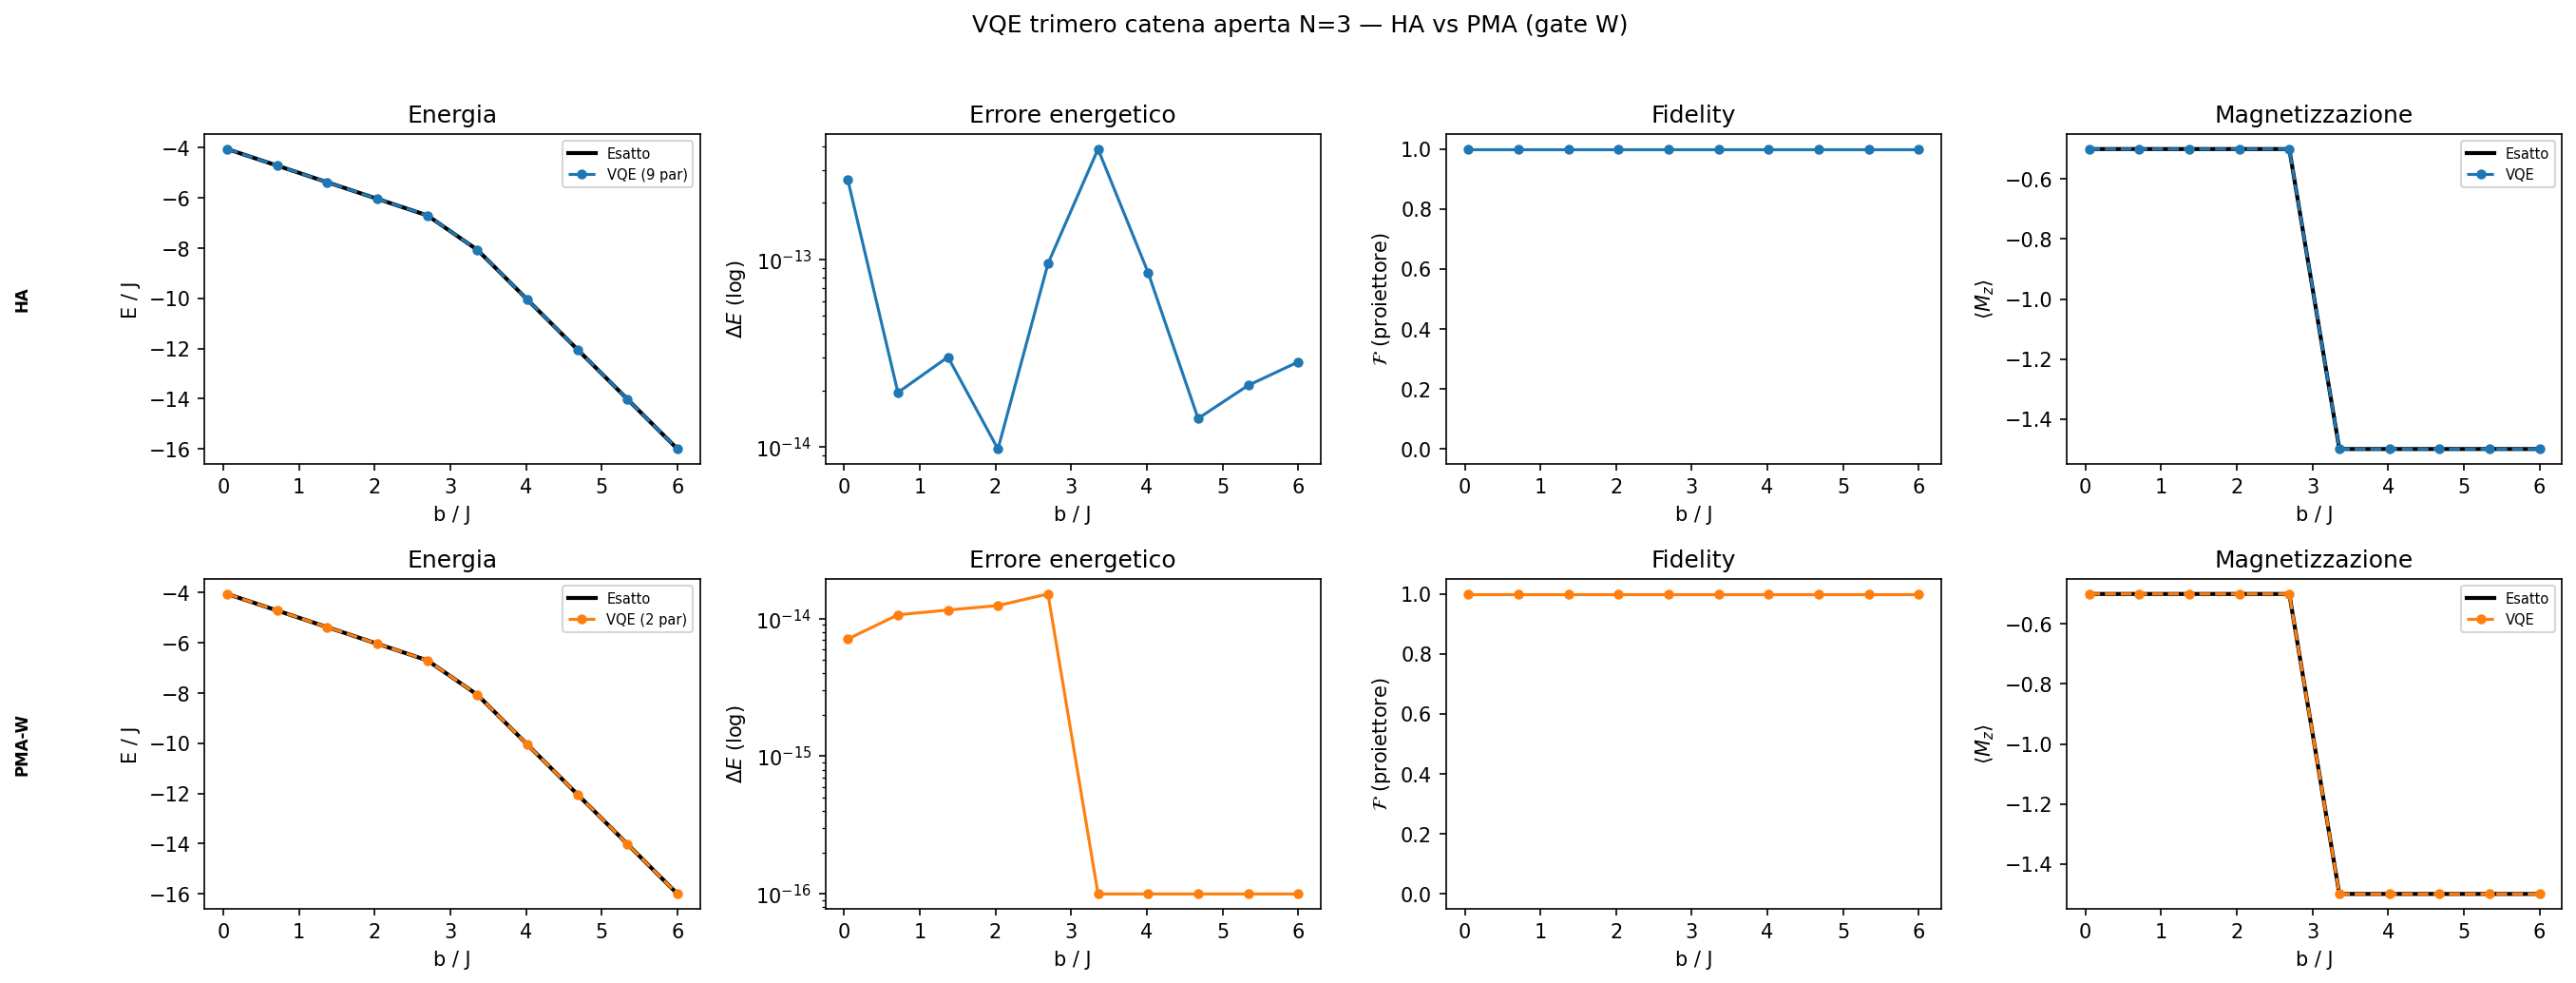

Reproduce this figure in Python.
"""
VQE per il trimero di spin-1/2 (N=3), catena aperta -- versione con gate
W_ij(theta) (mirror diretto di vqe_dimer.py, senza RBS).

Ansatz disponibili:
    HA  — hardware-efficient: n_local (Ry + CZ), reps=2, 9 parametri
    PMA — physically motivated "originale" (Crippa et al. 2021, come in
          vqe_dimer.py, NON la versione PMA-2q.3 con Ry indipendenti):
              gate W_ij(theta) = CNOT . (Ry(theta) x I) . CNOT
              stato iniziale dipendente dal campo (branching esplicito):
                b < b_c  -> stato di Kambe del blocco B, M=-1/2
                b >= b_c -> stato di Kambe del blocco A, M=-3/2 (|111>)
              layer di W_ij sui due legami fisici (12, 23): 2K parametri

Convenzione sito<->qubit: IDENTICA a trimer_chain_exact.py e vqe_trimer_chain.py
    site1 -> qubit 2, site2 -> qubit 1, site3 -> qubit 0
Bond fisici: bond12=(2,1), bond23=(1,0). Nessun bond31 (non esiste nella catena).

QUESTO E' IL MIRROR DIRETTO, PER LA CATENA, DEL PMA "ORIGINALE" DEL DIMERO
(vqe_dimer.py) -- serve come termine di paragone per il confronto successivo
con la versione RBS (vqe_trimer_chain.py, gia' validata) e con la versione
senza branching (vqe_trimer_chain_nobranch.py).

SCOPE: solo D=0, nessun termine DM (vedi nota di scope in
confronto_ansatz_entangler_trimero_catena.ipynb e trimer_chain_exact.py).
I file relativi al VQE con DM per la catena verranno prodotti separatamente
e non condizionano le scelte fatte qui.

Dipende da trimer_chain_exact.py.
"""

import numpy as np
from scipy.optimize import minimize
from qiskit.primitives import StatevectorEstimator
from qiskit.circuit.library import n_local
from qiskit.circuit import QuantumCircuit, ParameterVector
from qiskit.quantum_info import Statevector

from trimer_chain_exact import (
    trimer_hamiltonian, exact_sweep, critical_field,
    magnetization_operator, kambe_states, ground_state_projector,
)

BOND12 = (2, 1)   # sigma1.sigma2
BOND23 = (1, 0)   # sigma2.sigma3
# nessun BOND31: non esiste nella catena


# ================================================================== HA ansatz

def make_ha_ansatz(reps=2):
    """Ansatz hardware-efficient: Ry + CZ, 3*(reps+1) parametri."""
    return n_local(
        num_qubits=3,
        rotation_blocks="ry",
        entanglement_blocks="cz",
        entanglement="full",
        reps=reps,
        insert_barriers=False,
    )


# ================================================================== blocco W
# Mirror diretto di vqe_dimer.py: W_ij(theta) = CNOT . Ry(theta) . CNOT,
# NON il blocco RBS. Un solo parametro per blocco.

def w_block(qc, theta, q0, q1):
    qc.cx(q0, q1)
    qc.ry(theta, q0)
    qc.cx(q0, q1)


# ============================================================ stato iniziale
# Stessa logica di vqe_trimer_chain.py, riprodotta qui per rendere questo
# modulo autosufficiente dal punto di vista dell'ansatz (solo l'ansatz
# cambia, non la teoria del trimero).

def _select_target_block(J, b):
    """Per J>0 (unico caso con incrocio): b<b_c -> B, altrimenti A estremo."""
    bc = critical_field(J)
    if bc is None or b < bc:
        return "B", -0.5
    return "A", -1.5


def _prepare_initial_state(qc, block, M):
    """Banale (solo X) per A-estremo; generica (prepare_state) per B."""
    q_site1, q_site2, q_site3 = 2, 1, 0

    if block == "A" and M == -1.5:
        qc.x(q_site1); qc.x(q_site2); qc.x(q_site3)
        return "banale (solo X)"

    if block == "A" and M == 1.5:
        return "banale (nessuna porta, |000>)"

    vec = kambe_states()[(block, M)]
    qc.prepare_state(vec.tolist(), [0, 1, 2])
    return "generica (prepare_state, non gate-ottimizzata)"


# ================================================================== PMA ansatz

def make_pma_ansatz(J, b, K=1):
    """Ansatz PMA "originale" (mirror del dimero, gate W, con branching).

    Struttura:
        |Kambe(blocco,M)> -> [W_12(a_k), W_23(b_k)]_{k=1..K}

    Numero di parametri: 2K (nessun layer finale di Ry indipendenti --
    a differenza della versione RBS in vqe_trimer_chain.py).
    """
    block, M = _select_target_block(J, b)
    theta = ParameterVector("th", 2 * K)
    qc = QuantumCircuit(3)

    _prepare_initial_state(qc, block, M)

    idx = 0
    for _ in range(K):
        w_block(qc, theta[idx], *BOND12); idx += 1
        w_block(qc, theta[idx], *BOND23); idx += 1

    return qc


def make_pma_ansatz_forced(branch, K=1):
    """Come make_pma_ansatz, ma il ramo iniziale e' fissato indipendentemente
    da b (esperimento "cosa succede se si forza un ramo ovunque", mirror
    dell'analogo esperimento nel notebook del dimero e in vqe_trimer_ring_W.py).
    """
    theta = ParameterVector("th", 2 * K)
    qc = QuantumCircuit(3)
    q_site1, q_site2, q_site3 = 2, 1, 0

    if branch == "basso":
        vec = kambe_states()[("B", -0.5)]
        qc.prepare_state(vec.tolist(), [0, 1, 2])
    else:  # "alto" -> |111>
        qc.x(q_site1); qc.x(q_site2); qc.x(q_site3)

    idx = 0
    for _ in range(K):
        w_block(qc, theta[idx], *BOND12); idx += 1
        w_block(qc, theta[idx], *BOND23); idx += 1
    return qc


# ================================================================== self-test

def _self_test():
    """Verifica strutturale dell'ansatz PMA (gate W) prima di ogni ottimizzazione."""
    print("=" * 70)
    print("[self-test] ansatz PMA (W) a parametri nulli == stato di Kambe iniziale")
    J = 1.0
    bc = critical_field(J)
    max_err = 0.0
    for b in [0.5 * bc, 1.5 * bc]:
        block, M = _select_target_block(J, b)
        ansatz = make_pma_ansatz(J, b, K=1)
        sv0 = Statevector(ansatz.assign_parameters(
            np.zeros(ansatz.num_parameters))).data
        target = kambe_states()[(block, M)]
        overlap = np.vdot(sv0, target)
        err = abs(abs(overlap) - 1.0)
        max_err = max(max_err, err)
        print(f"    b={b}: blocco target=({block},{M:+.1f}), "
              f"||ansatz(0) - Kambe|| = {err:.2e}")
    print(f"    errore massimo = {max_err:.3e}")
    assert max_err < 1e-10, "l'ansatz a parametri nulli non riproduce lo stato iniziale atteso"
    print("=" * 70)


# ================================================================== funzioni VQE

def _energy(params, ansatz, hamiltonian, estimator):
    pub = (ansatz, hamiltonian, [params])
    result = estimator.run([pub]).result()
    return float(result[0].data.evs.item())


def run_vqe(J, b, ansatz_type="PMA", reps=2, K=1, n_restarts=6, seed=42):
    """VQE a un singolo punto (J,b). Stessa interfaccia di
    vqe_trimer_chain.run_vqe, ansatz PMA sostituito con la versione a
    gate W (mirror del dimero)."""
    rng = np.random.default_rng(seed)
    hamiltonian = trimer_hamiltonian(J, b)
    estimator = StatevectorEstimator()

    if ansatz_type == "HA":
        ansatz = make_ha_ansatz(reps)
    else:
        ansatz = make_pma_ansatz(J, b, K)

    n_params = ansatz.num_parameters

    res_exact = exact_sweep([b], J=J)
    P0, _, deg = ground_state_projector(J, b)
    e_exact = float(res_exact["gs_energy"][0])
    mz_exact = float(res_exact["gs_mz"][0])
    Mz_mat = magnetization_operator().to_matrix()

    best_e, best_params, converged = np.inf, None, False
    for _ in range(n_restarts):
        x0 = rng.uniform(-np.pi, np.pi, n_params)
        res1 = minimize(
            _energy, x0, args=(ansatz, hamiltonian, estimator),
            method="COBYLA", options={"maxiter": 2000, "tol": 1e-10},
        )
        res2 = minimize(
            _energy, res1.x, args=(ansatz, hamiltonian, estimator),
            method="L-BFGS-B", options={"maxiter": 2000, "ftol": 1e-14},
        )
        if res2.fun < best_e:
            best_e = res2.fun
            best_params = res2.x
            converged = res2.success

    sv = Statevector(ansatz.assign_parameters(best_params)).data
    mz_vqe = float(np.real(sv.conj() @ Mz_mat @ sv))
    fid = float(np.real(sv.conj() @ P0 @ sv))

    return {
        "J": J, "b": b, "e_vqe": best_e, "e_exact": e_exact,
        "delta_e": best_e - e_exact,
        "fidelity": fid, "mz_vqe": mz_vqe, "mz_exact": mz_exact,
        "n_params": n_params, "degeneracy": deg,
        "ansatz_type": ansatz_type, "converged": converged,
    }


def run_vqe_forced(J, b, branch, K=1, n_restarts=4, seed=42):
    """VQE con ramo PMA forzato (non switch automatico) -- mirror di
    run_vqe_forced in vqe_trimer_ring_W.py."""
    rng = np.random.default_rng(seed)
    hamiltonian = trimer_hamiltonian(J, b)
    estimator = StatevectorEstimator()
    ansatz = make_pma_ansatz_forced(branch, K)

    best_e = np.inf
    for _ in range(n_restarts):
        x0 = rng.uniform(-np.pi, np.pi, ansatz.num_parameters)
        res1 = minimize(_energy, x0, args=(ansatz, hamiltonian, estimator),
                         method="COBYLA", options={"maxiter": 2000, "tol": 1e-10})
        res2 = minimize(_energy, res1.x, args=(ansatz, hamiltonian, estimator),
                         method="L-BFGS-B", options={"maxiter": 2000, "ftol": 1e-14})
        best_e = min(best_e, res2.fun)
    return best_e


def vqe_sweep(b_values, J=1.0, ansatz_type="PMA", reps=2, K=1,
              n_restarts=6, seed=42, verbose=True):
    results = []
    for i, b in enumerate(b_values):
        r = run_vqe(J, b, ansatz_type=ansatz_type, reps=reps, K=K,
                    n_restarts=n_restarts, seed=seed + i)
        results.append(r)
        if verbose:
            print(f"  b/J={b/J:5.2f}  E={r['e_vqe']:8.4f}  "
                  f"dE={r['delta_e']:+.2e}  F={r['fidelity']:.4f}"
                  f"  <Mz>={r['mz_vqe']:+.3f}  (deg={r['degeneracy']})")
    return results


def _plot_row(axes, results, J, row_label, color):
    b_arr = np.array([r["b"] for r in results])
    e_vqe = np.array([r["e_vqe"] for r in results])
    e_exact = np.array([r["e_exact"] for r in results])
    delta_e = np.array([r["delta_e"] for r in results])
    fid = np.array([r["fidelity"] for r in results])
    mz_vqe = np.array([r["mz_vqe"] for r in results])
    mz_exact = np.array([r["mz_exact"] for r in results])
    n_par = results[0]["n_params"]

    kw = dict(color=color, lw=1.5, ms=4)

    ax = axes[0]
    ax.plot(b_arr / J, e_exact, "k-", lw=2, label="Esatto")
    ax.plot(b_arr / J, e_vqe, "--o", label=f"VQE ({n_par} par)", **kw)
    ax.set_ylabel("E / J"); ax.set_title("Energia")
    ax.legend(fontsize=7); ax.set_xlabel("b / J")

    ax = axes[1]
    ax.semilogy(b_arr / J, np.clip(delta_e, 1e-16, None), "-o", **kw)
    ax.set_ylabel(r"$\Delta E$ (log)"); ax.set_title("Errore energetico")
    ax.set_xlabel("b / J")

    ax = axes[2]
    ax.plot(b_arr / J, fid, "-o", **kw)
    ax.set_ylim(-0.05, 1.05)
    ax.set_ylabel(r"$\mathcal{F}$ (proiettore)"); ax.set_title("Fidelity")
    ax.set_xlabel("b / J")

    ax = axes[3]
    ax.plot(b_arr / J, mz_exact, "k-", lw=2, label="Esatto")
    ax.plot(b_arr / J, mz_vqe, "--o", label="VQE", **kw)
    ax.set_ylabel(r"$\langle M_z\rangle$"); ax.set_title("Magnetizzazione")
    ax.legend(fontsize=7); ax.set_xlabel("b / J")

    axes[0].annotate(row_label, xy=(-0.35, 0.5), xycoords="axes fraction",
                      fontsize=8, fontweight="bold", va="center", ha="right",
                      rotation=90)


def plot_grid(all_results, J=1.0, base_path="vqe_trimer_chain_W"):
    import matplotlib.pyplot as plt

    rows = [("HA", "tab:blue"), ("PMA-W", "tab:orange")]

    fig, axes = plt.subplots(2, 4, figsize=(18, 7))
    fig.suptitle("VQE trimero catena aperta N=3 — HA vs PMA (gate W)", fontsize=12)

    for row_idx, (label, color) in enumerate(rows):
        _plot_row(axes[row_idx], all_results[row_idx], J, label, color)

    fig.tight_layout(rect=[0, 0, 1, 0.96])

    for ext in ["png", "pdf"]:
        path = f"{base_path}.{ext}"
        fig.savefig(path, dpi=150, bbox_inches="tight")
        print(f"[ok] salvato: {path}")


# ================================================================== main

if __name__ == "__main__":
    _self_test()

    J = 1.0
    reps_HA = 2
    K_PMA = 1
    n_b = 10
    n_rest = 6

    bc = critical_field(J)
    b_values = np.linspace(0.05, 2 * bc, n_b)

    configs = [("HA", reps_HA, K_PMA), ("PMA", reps_HA, K_PMA)]

    all_results = []
    for ansatz_type, reps, K in configs:
        print(f"\n{'=' * 70}\nRun: {ansatz_type}\n{'=' * 70}")
        res = vqe_sweep(b_values, J=J, ansatz_type=ansatz_type,
                         reps=reps, K=K, n_restarts=n_rest, verbose=True)
        all_results.append(res)

    plot_grid(all_results, J=J, base_path="vqe_trimer_chain_W")
